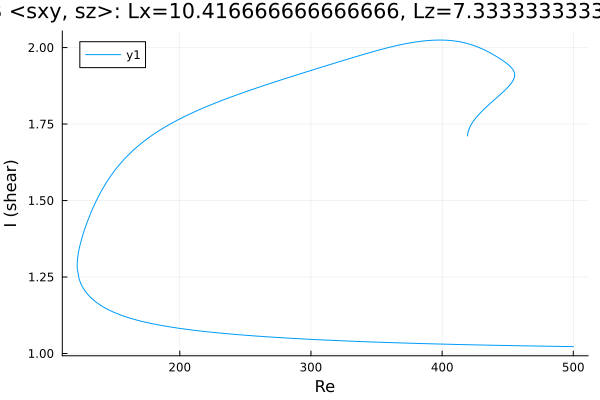

Data behind this chart, as committed beside it:
Re, shear
455.3, 1.911
455.3, 1.911
455.3, 1.911
455.3, 1.911
455.3, 1.91
455.3, 1.91
455.3, 1.91
455.3, 1.91
455.3, 1.91
455.3, 1.91
455.3, 1.909
455.3, 1.908
455.2, 1.906
454.9, 1.9
453.5, 1.888
452.1, 1.88
450.7, 1.873
449.2, 1.867
447.8, 1.861
446.4, 1.855
445, 1.849
443.6, 1.844
442.2, 1.838
440.8, 1.833
439.3, 1.828
437.9, 1.822
436.5, 1.817
435.1, 1.811
433.7, 1.806
432.3, 1.8
430.9, 1.794
429.4, 1.788
428, 1.781
426.6, 1.775
425.2, 1.767
423.8, 1.759
422.5, 1.751
421.6, 1.744
420.9, 1.738
420.5, 1.734
420.2, 1.73
419.9, 1.727
419.8, 1.724
419.7, 1.722
419.6, 1.72
419.5, 1.719
419.5, 1.717
419.5, 1.716
419.5, 1.715
419.4, 1.715
419.4, 1.714
419.4, 1.714
419.4, 1.713
419.4, 1.713
419.4, 1.712
419.4, 1.712
419.4, 1.712
419.4, 1.712
419.4, 1.712
419.4, 1.712
... 672 more rows
